Run: headless pygame with SDL's dummy video driver; simulated clock (each Clock.tick advances the game by its frame time, no real sleeping); random seed 0; keys injected as events and as key.get_pressed() state; no mouse input.
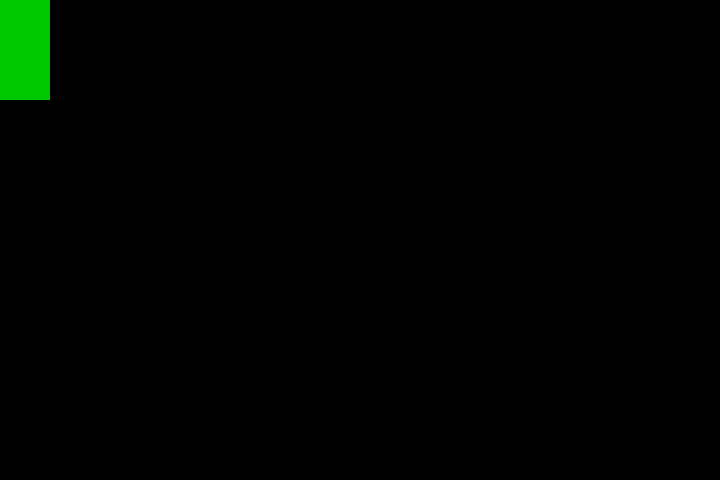
Frame 1 of 4 · flips 1–60 · no input
Frame 2 of 4 · flips 61–180 · tapped SPACE, RETURN · held RIGHT (→), D · screen unchanged from frame 1, image omitted
Frame 3 of 4 · flips 181–300 · held DOWN (↓), S · screen unchanged from frame 2, image omitted
Frame 4 of 4 · flips 301–420 · held LEFT (←), A, UP (↑), W · screen unchanged from frame 3, image omitted

The pygame program that drew these frames:

import sys

import pygame

pygame.init()


class Game:
    size = height, width = 720, 480
    display = pygame.display.set_mode(size)
    player = pygame.Rect(0, 0, 50, 100)
    running = True

    def __init__(self):
        pygame.display.set_caption("GAME")

    def game(self):
        while self.running:
            for event in pygame.event.get():
                if event.type == pygame.QUIT:
                    self.running = False

            pygame.draw.rect(self.display, (0, 200, 0), self.player)
            pygame.display.flip()

        sys.exit()


game = Game()
game.game()
